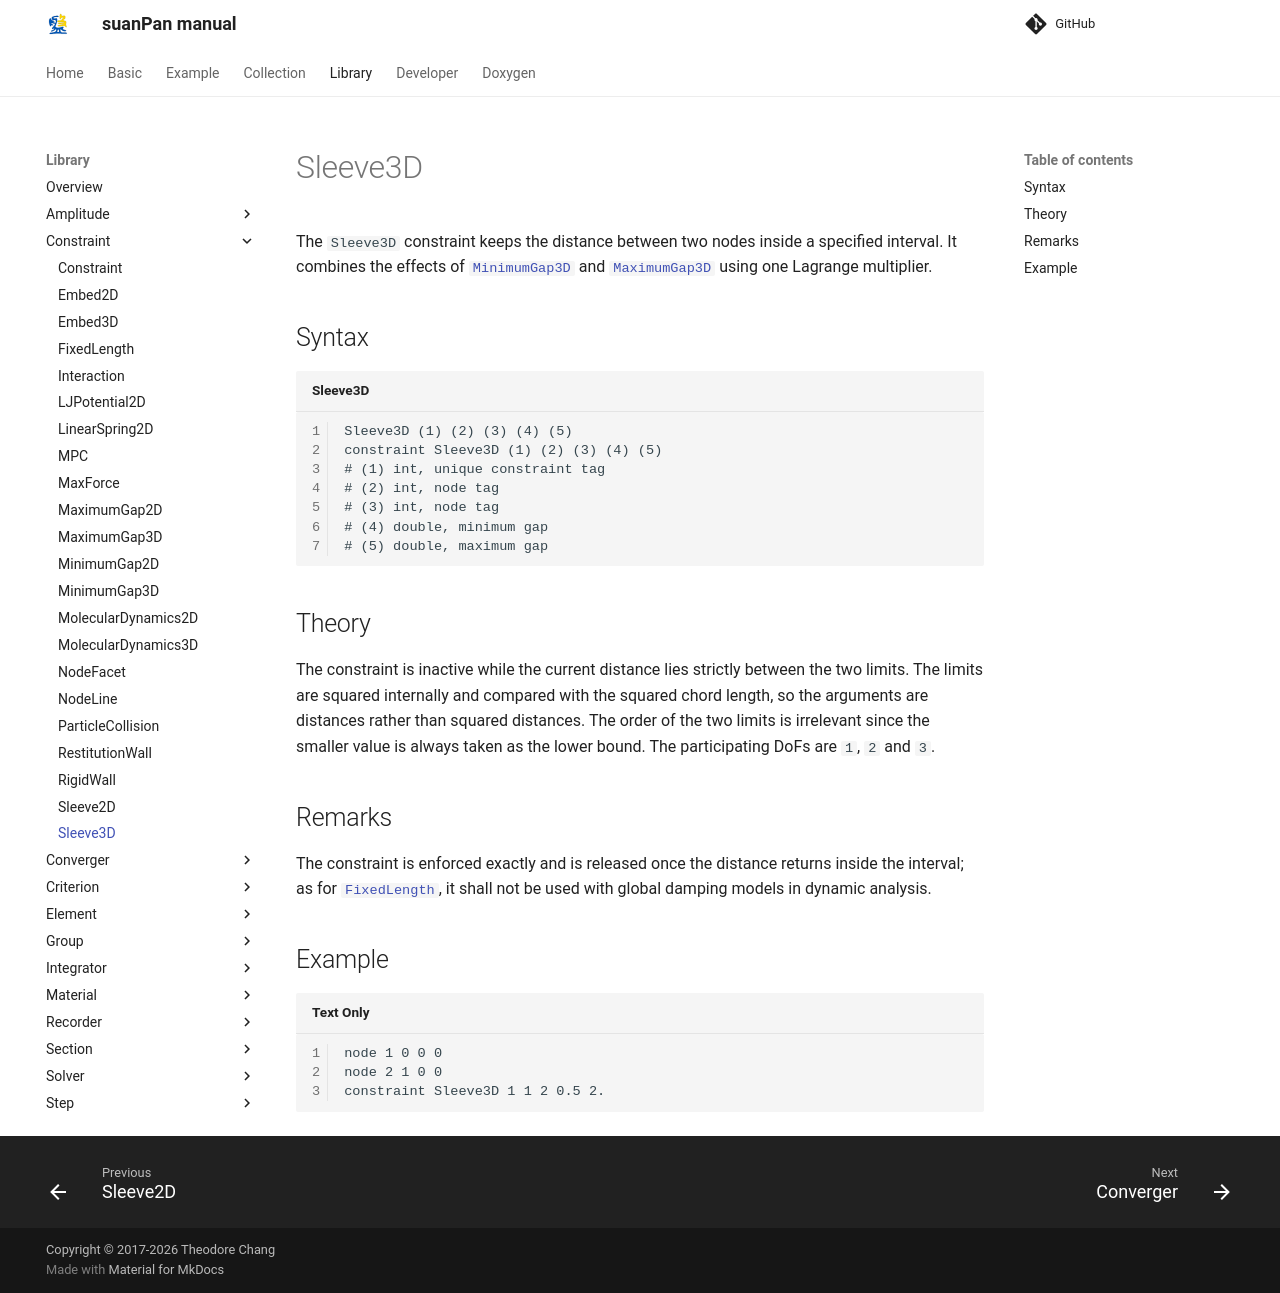

repository: TLCFEM/suanPan-manual · page: 4.4/Library/Constraint/Sleeve3D/index.html · generator: mkdocs

# Sleeve3D

The `Sleeve3D` constraint keeps the distance between two nodes inside a specified interval.
It combines the effects of [`MinimumGap3D`](MinimumGap3D.md) and [`MaximumGap3D`](MaximumGap3D.md) using one Lagrange multiplier.

## Syntax

```text title="Sleeve3D"
Sleeve3D (1) (2) (3) (4) (5)
constraint Sleeve3D (1) (2) (3) (4) (5)
# (1) int, unique constraint tag
# (2) int, node tag
# (3) int, node tag
# (4) double, minimum gap
# (5) double, maximum gap
```

## Theory

The constraint is inactive while the current distance lies strictly between the two limits.
The limits are squared internally and compared with the squared chord length, so the arguments are distances rather than squared distances.
The order of the two limits is irrelevant since the smaller value is always taken as the lower bound.
The participating DoFs are `1`, `2` and `3`.

## Remarks

The constraint is enforced exactly and is released once the distance returns inside the interval; as for [`FixedLength`](FixedLength.md), it shall not be used with global damping models in dynamic analysis.

## Example

```text
node 1 0 0 0
node 2 1 0 0
constraint Sleeve3D 1 1 2 0.5 2.
```
